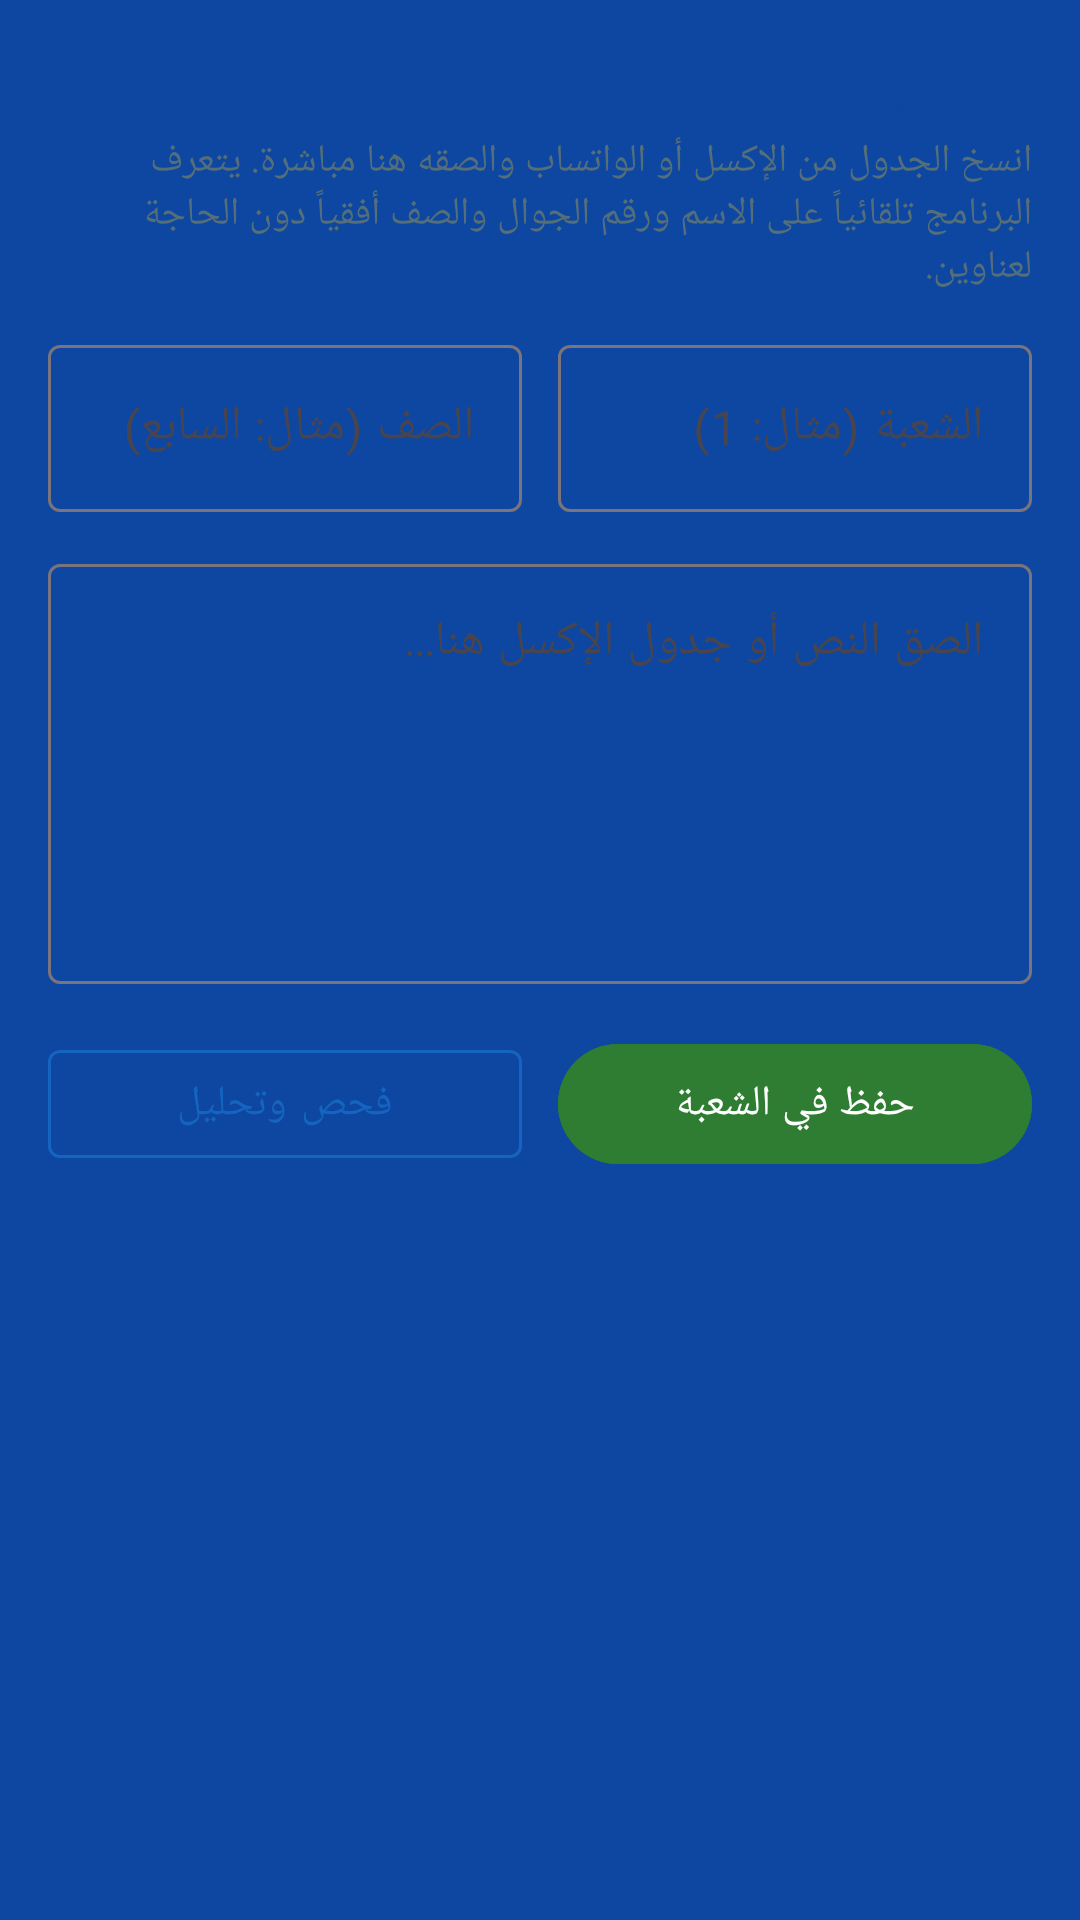

Reconstruct the res/layout file that produces this screen, plus the resources it refers to.
<!-- AndroidManifest.xml: application theme Theme.RaselSMS -->
<!-- res/layout/dialog_paste_import.xml -->
<?xml version="1.0" encoding="utf-8"?>
<ScrollView xmlns:android="http://schemas.android.com/apk/res/android"
    xmlns:app="http://schemas.android.com/apk/res-auto"
    android:layout_width="match_parent"
    android:layout_height="wrap_content"
    android:padding="16dp">

    <LinearLayout
        android:layout_width="match_parent"
        android:layout_height="wrap_content"
        android:orientation="vertical">

        <TextView
            android:layout_width="match_parent"
            android:layout_height="wrap_content"
            android:text="لصق بيانات الطلاب مباشرة من الإكسل"
            android:textColor="#0D47A1"
            android:textSize="18sp"
            android:textStyle="bold" />

        <TextView
            android:layout_width="match_parent"
            android:layout_height="wrap_content"
            android:layout_marginTop="4dp"
            android:text="انسخ الجدول من الإكسل أو الواتساب والصقه هنا مباشرة. يتعرف البرنامج تلقائياً على الاسم ورقم الجوال والصف أفقياً دون الحاجة لعناوين."
            android:textColor="#546E7A"
            android:textSize="13sp" />

        <LinearLayout
            android:layout_width="match_parent"
            android:layout_height="wrap_content"
            android:layout_marginTop="12dp"
            android:orientation="horizontal">

            <com.google.android.material.textfield.TextInputLayout
                android:layout_width="0dp"
                android:layout_height="wrap_content"
                android:layout_weight="1"
                android:layout_marginEnd="6dp"
                android:hint="الصف (مثال: السابع)"
                app:boxBackgroundMode="outline">

                <com.google.android.material.textfield.TextInputEditText
                    android:id="@+id/etTargetGrade"
                    android:layout_width="match_parent"
                    android:layout_height="wrap_content"
                    android:singleLine="true" />
            </com.google.android.material.textfield.TextInputLayout>

            <com.google.android.material.textfield.TextInputLayout
                android:layout_width="0dp"
                android:layout_height="wrap_content"
                android:layout_weight="1"
                android:layout_marginStart="6dp"
                android:hint="الشعبة (مثال: 1)"
                app:boxBackgroundMode="outline">

                <com.google.android.material.textfield.TextInputEditText
                    android:id="@+id/etTargetSection"
                    android:layout_width="match_parent"
                    android:layout_height="wrap_content"
                    android:singleLine="true" />
            </com.google.android.material.textfield.TextInputLayout>
        </LinearLayout>

        <com.google.android.material.textfield.TextInputLayout
            android:layout_width="match_parent"
            android:layout_height="wrap_content"
            android:layout_marginTop="12dp"
            android:hint="الصق النص أو جدول الإكسل هنا..."
            app:boxBackgroundMode="outline">

            <com.google.android.material.textfield.TextInputEditText
                android:id="@+id/etPastedData"
                android:layout_width="match_parent"
                android:layout_height="140dp"
                android:gravity="top|start"
                android:inputType="textMultiLine" />
        </com.google.android.material.textfield.TextInputLayout>

        <TextView
            android:id="@+id/tvPreviewStats"
            android:layout_width="match_parent"
            android:layout_height="wrap_content"
            android:layout_marginTop="8dp"
            android:text="لم يتم تحليل بيانات بعد"
            android:textColor="#2E7D32"
            android:textSize="13sp"
            android:textStyle="bold"
            android:visibility="gone" />

        <LinearLayout
            android:layout_width="match_parent"
            android:layout_height="wrap_content"
            android:layout_marginTop="16dp"
            android:orientation="horizontal">

            <com.google.android.material.button.MaterialButton
                android:id="@+id/btnAnalyzePaste"
                style="@style/Widget.MaterialComponents.Button.OutlinedButton"
                android:layout_width="0dp"
                android:layout_height="wrap_content"
                android:layout_weight="1"
                android:layout_marginEnd="6dp"
                android:text="فحص وتحليل"
                android:textColor="#1565C0"
                app:strokeColor="#1565C0" />

            <com.google.android.material.button.MaterialButton
                android:id="@+id/btnSaveParsedStudents"
                android:layout_width="0dp"
                android:layout_height="wrap_content"
                android:layout_weight="1"
                android:layout_marginStart="6dp"
                android:backgroundTint="#2E7D32"
                android:text="حفظ في الشعبة"
                android:textColor="#FFFFFF" />
        </LinearLayout>
    </LinearLayout>
</ScrollView>
<!-- resources referenced by this layout -->
<resources>
  <style name="Theme.RaselSMS" parent="Theme.Material3.DayNight.NoActionBar">
          
          <item name="colorPrimary">@color/primary</item>
          <item name="colorPrimaryVariant">@color/primary_variant</item>
          <item name="colorOnPrimary">@color/surface</item>
          
          <item name="colorSecondary">@color/secondary</item>
          <item name="colorSecondaryVariant">@color/secondary_variant</item>
          <item name="colorOnSecondary">@color/surface</item>
          
          <item name="android:statusBarColor">@color/primary</item>
          <item name="android:windowLightStatusBar">false</item>
          
          <item name="android:windowBackground">@color/background</item>
      </style>
  <color name="primary">#0D47A1</color>
  <color name="primary_variant">#0A3880</color>
  <color name="surface">#FFFFFF</color>
  <color name="secondary">#E65100</color>
  <color name="secondary_variant">#BF360C</color>
  <color name="background">#0D47A1</color>
</resources>
